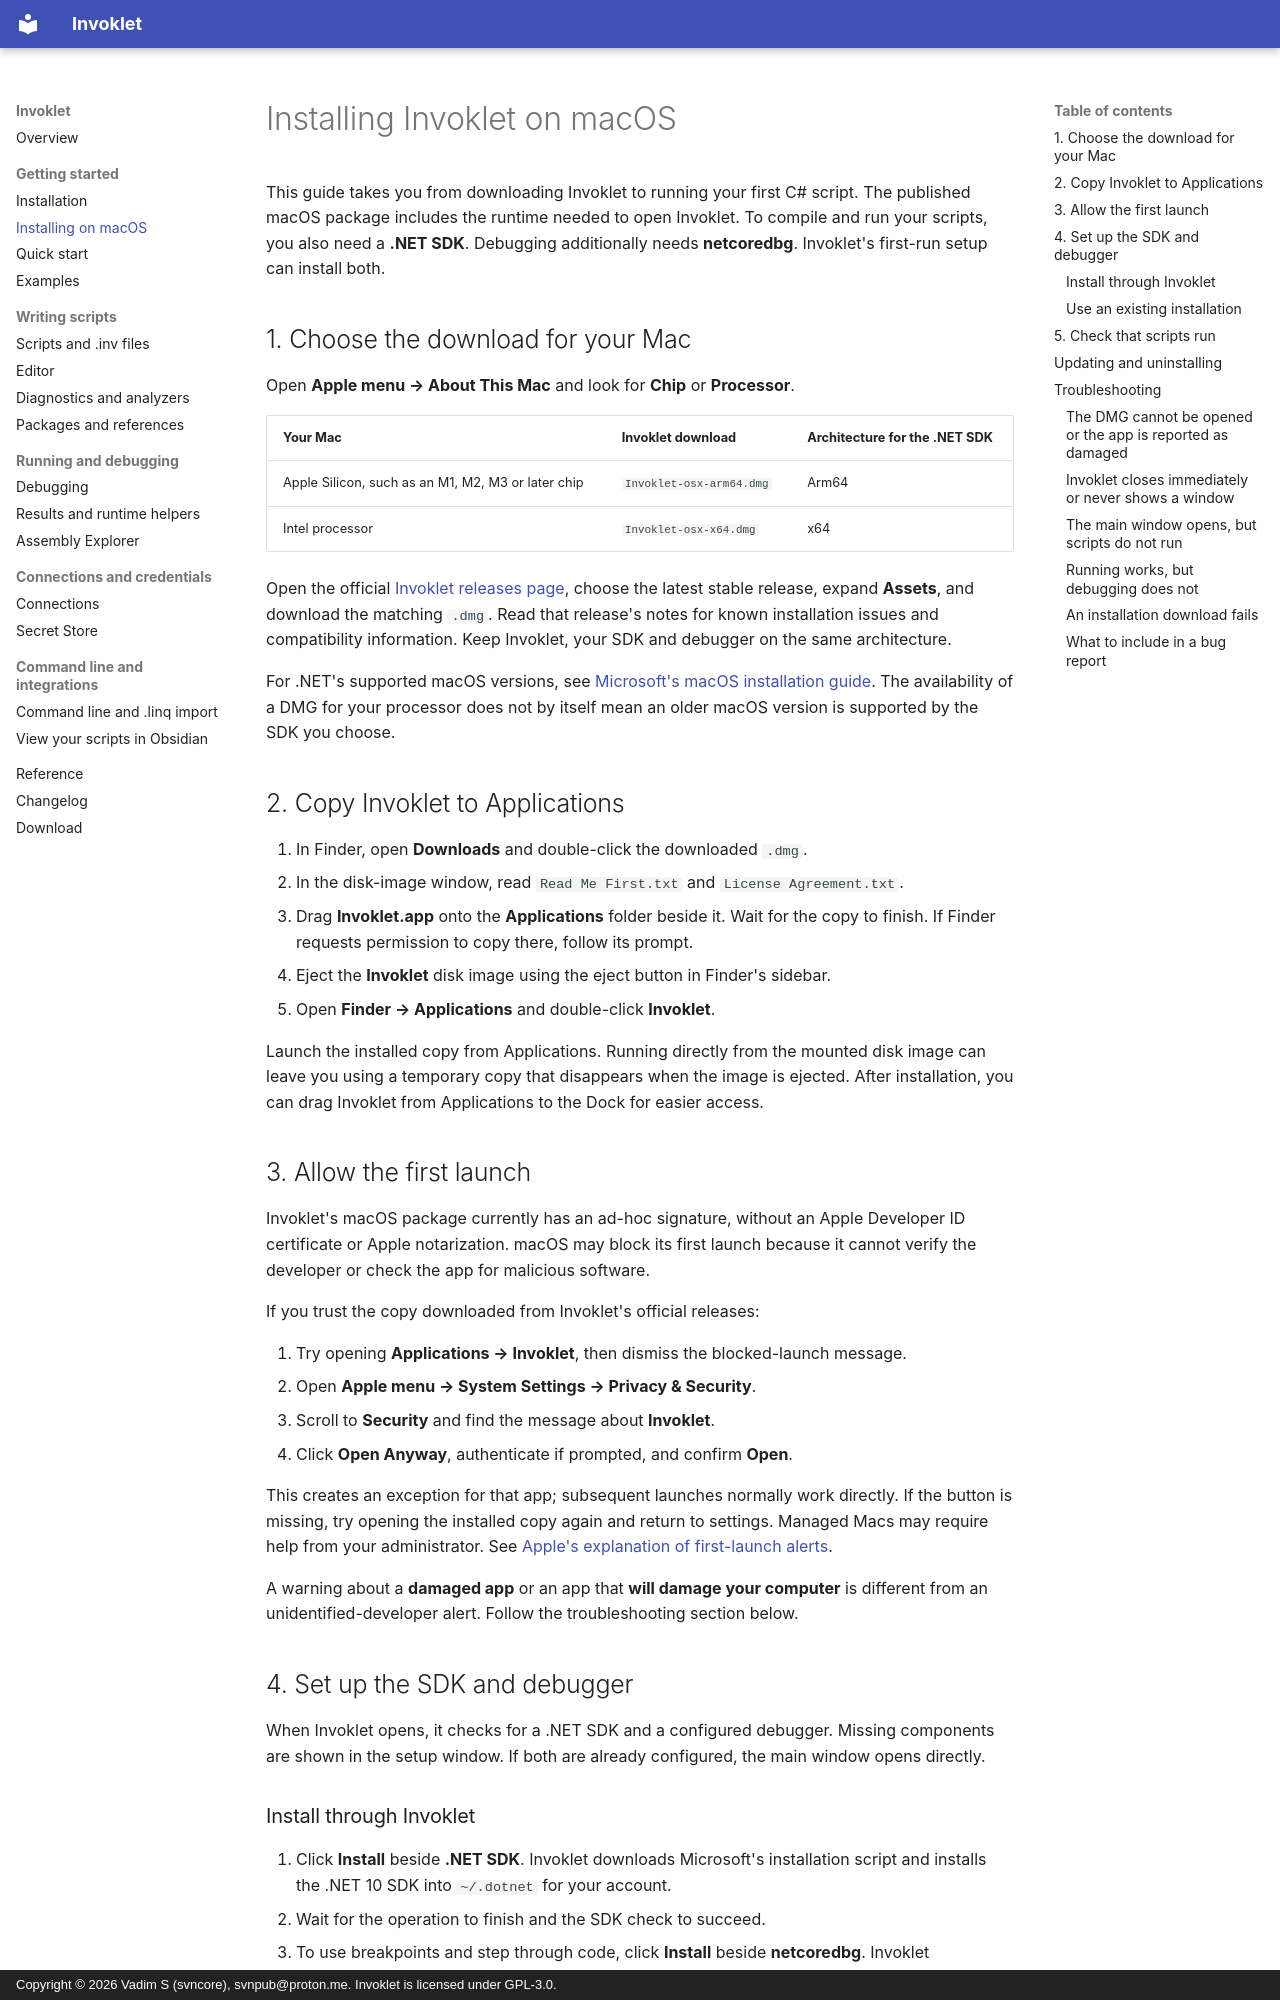

repository: tervforge/invoklet-docs · page: install-macos/index.html · generator: mkdocs · copyright: Copyright © 2026 Vadim S (svncore), svnpub@proton.me. Invoklet is licensed under GPL-3.0.

---
title: Installing Invoklet on macOS
description: Download Invoklet for Apple Silicon or Intel, install it, allow the first launch, and configure the SDK and debugger.
---

# Installing Invoklet on macOS

This guide takes you from downloading Invoklet to running your first C# script.
The published macOS package includes the runtime needed to open Invoklet. To compile
and run your scripts, you also need a **.NET SDK**. Debugging additionally needs
**netcoredbg**. Invoklet's first-run setup can install both.

## 1. Choose the download for your Mac

Open **Apple menu → About This Mac** and look for **Chip** or **Processor**.

| Your Mac | Invoklet download | Architecture for the .NET SDK |
| --- | --- | --- |
| Apple Silicon, such as an M1, M2, M3 or later chip | `Invoklet-osx-arm64.dmg` | Arm64 |
| Intel processor | `Invoklet-osx-x64.dmg` | x64 |

Open the official [Invoklet releases page](https://github.com/tervforge/invoklet/releases),
choose the latest stable release, expand **Assets**, and download the matching `.dmg`.
Read that release's notes for known installation issues and compatibility information.
Keep Invoklet, your SDK and debugger on the same architecture.

For .NET's supported macOS versions, see
[Microsoft's macOS installation guide](https://learn.microsoft.com/en-us/dotnet/core/install/macos).
The availability of a DMG for your processor does not by itself mean an older macOS
version is supported by the SDK you choose.

## 2. Copy Invoklet to Applications

1. In Finder, open **Downloads** and double-click the downloaded `.dmg`.
2. In the disk-image window, read `Read Me First.txt` and `License Agreement.txt`.
3. Drag **Invoklet.app** onto the **Applications** folder beside it. Wait for the copy
   to finish. If Finder requests permission to copy there, follow its prompt.
4. Eject the **Invoklet** disk image using the eject button in Finder's sidebar.
5. Open **Finder → Applications** and double-click **Invoklet**.

Launch the installed copy from Applications. Running directly from the mounted disk
image can leave you using a temporary copy that disappears when the image is ejected.
After installation, you can drag Invoklet from Applications to the Dock for easier access.

## 3. Allow the first launch

Invoklet's macOS package currently has an ad-hoc signature, without an Apple Developer ID
certificate or Apple notarization. macOS may block its first launch because it cannot
verify the developer or check the app for malicious software.

If you trust the copy downloaded from Invoklet's official releases:

1. Try opening **Applications → Invoklet**, then dismiss the blocked-launch message.
2. Open **Apple menu → System Settings → Privacy & Security**.
3. Scroll to **Security** and find the message about **Invoklet**.
4. Click **Open Anyway**, authenticate if prompted, and confirm **Open**.

This creates an exception for that app; subsequent launches normally work directly.
If the button is missing, try opening the installed copy again and return to settings.
Managed Macs may require help from your administrator. See
[Apple's explanation of first-launch alerts](https://support.apple.com/en-us/102445).

A warning about a **damaged app** or an app that **will damage your computer** is different
from an unidentified-developer alert. Follow the troubleshooting section below.

## 4. Set up the SDK and debugger

When Invoklet opens, it checks for a .NET SDK and a configured debugger. Missing components
are shown in the setup window. If both are already configured, the main window opens directly.
